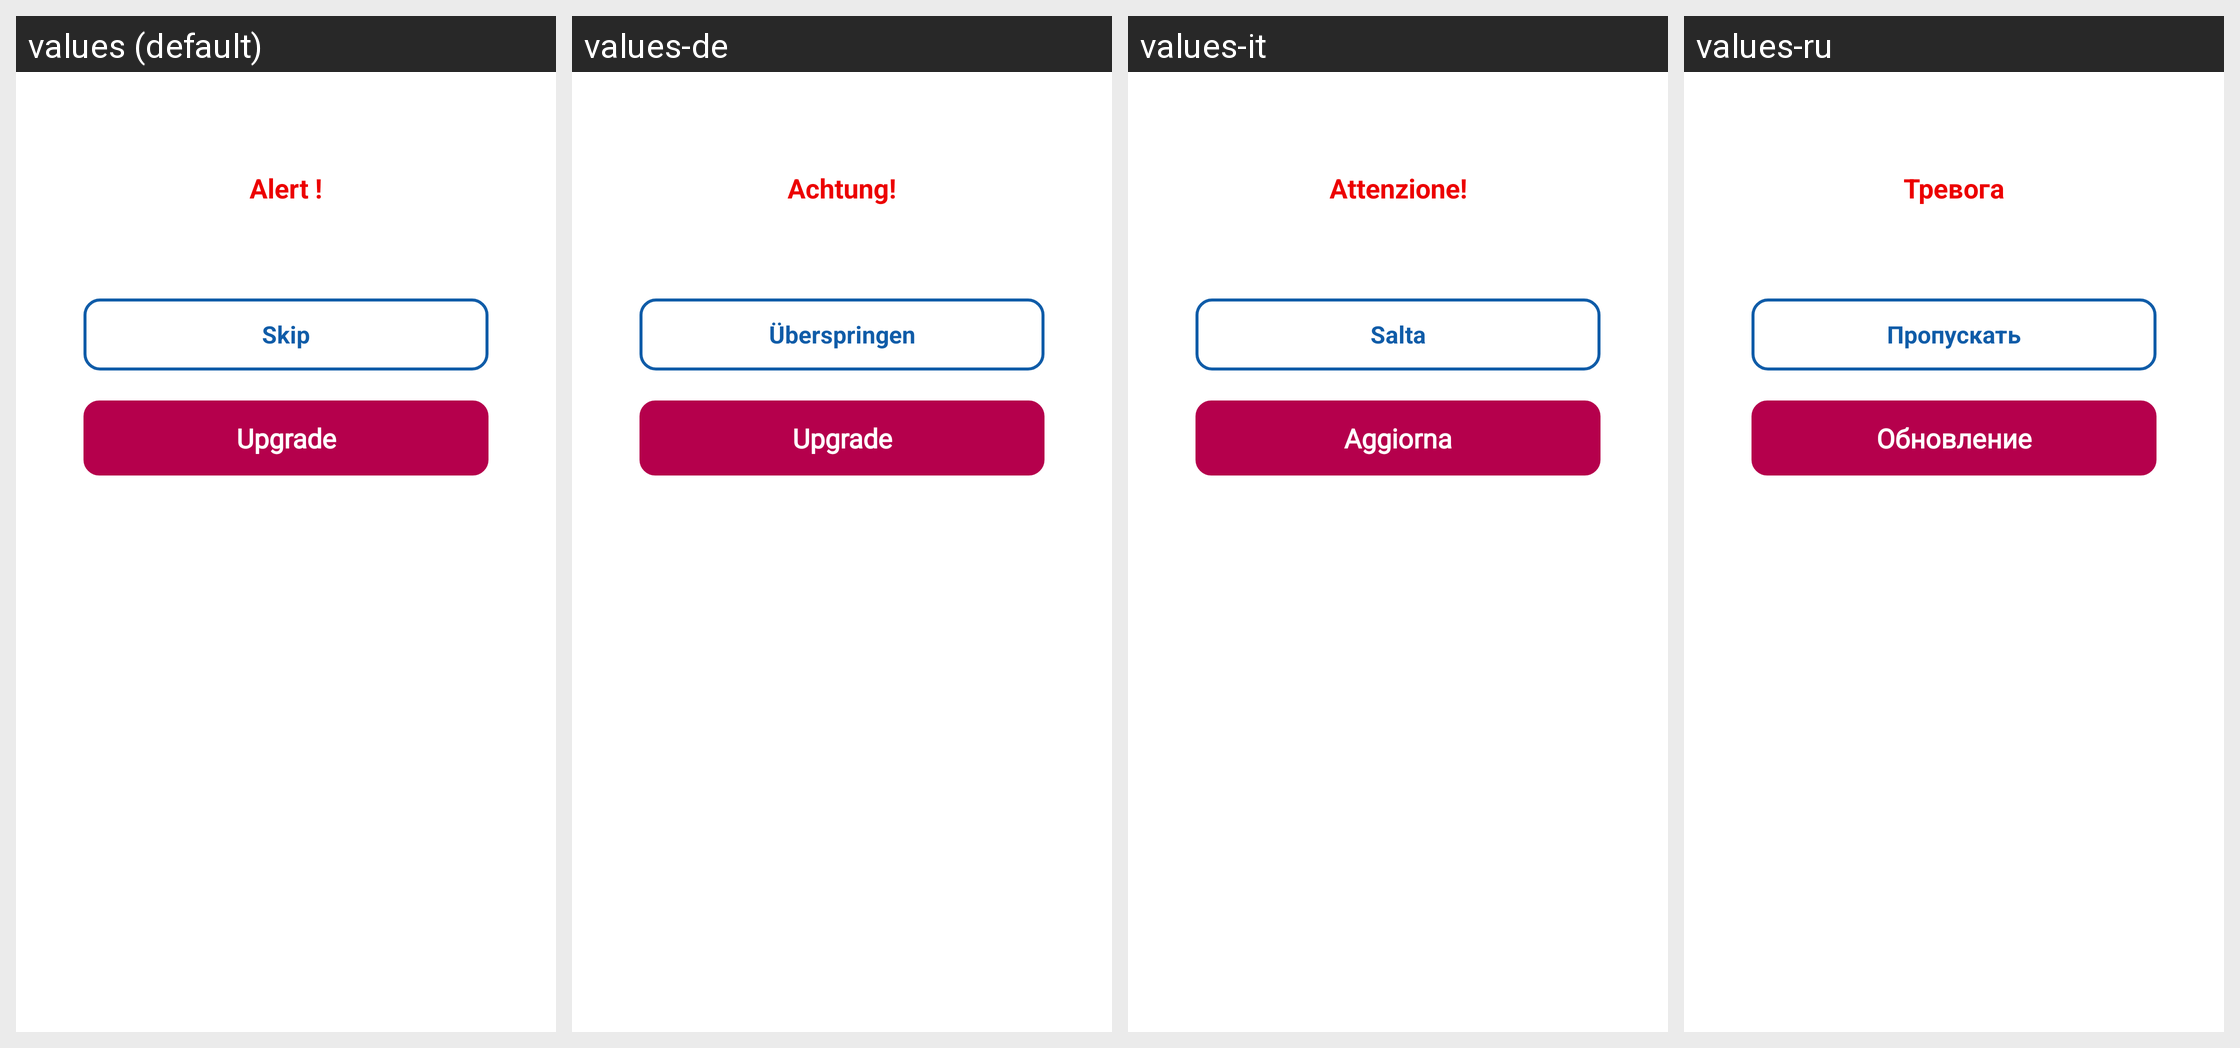

The Android screen above is rendered under several locales of the same app. Produce the string resources it draws, with the default and per-locale values.
Android screen res/layout/dialog_no_subsription.xml rendered under 4 locales, left to right: values (default), values-de, values-it, values-ru. Device: Nexus 5 (rendered at 1080×1920; each locale shown at half size, 540×960, under a caption strip naming it); theme Theme.BankingApp.
Other locales in the repository, not shown: values-ar, values-es, values-fr, values-hi, values-ja, values-nl, values-pt.
Strings drawn on this screen, with the default value and each locale's value (text and hints the layout hard-codes, and strings that could not be matched under every locale, appear in the picture but are not listed):

str_alert
  values: Alert !
  values-de: Achtung!
  values-it: Attenzione!
  values-ru: Тревога

str_skip
  values: Skip
  values-de: Überspringen
  values-it: Salta
  values-ru: Пропускать

str_upgrade
  values: Upgrade
  values-de: Upgrade
  values-it: Aggiorna
  values-ru: Обновление
